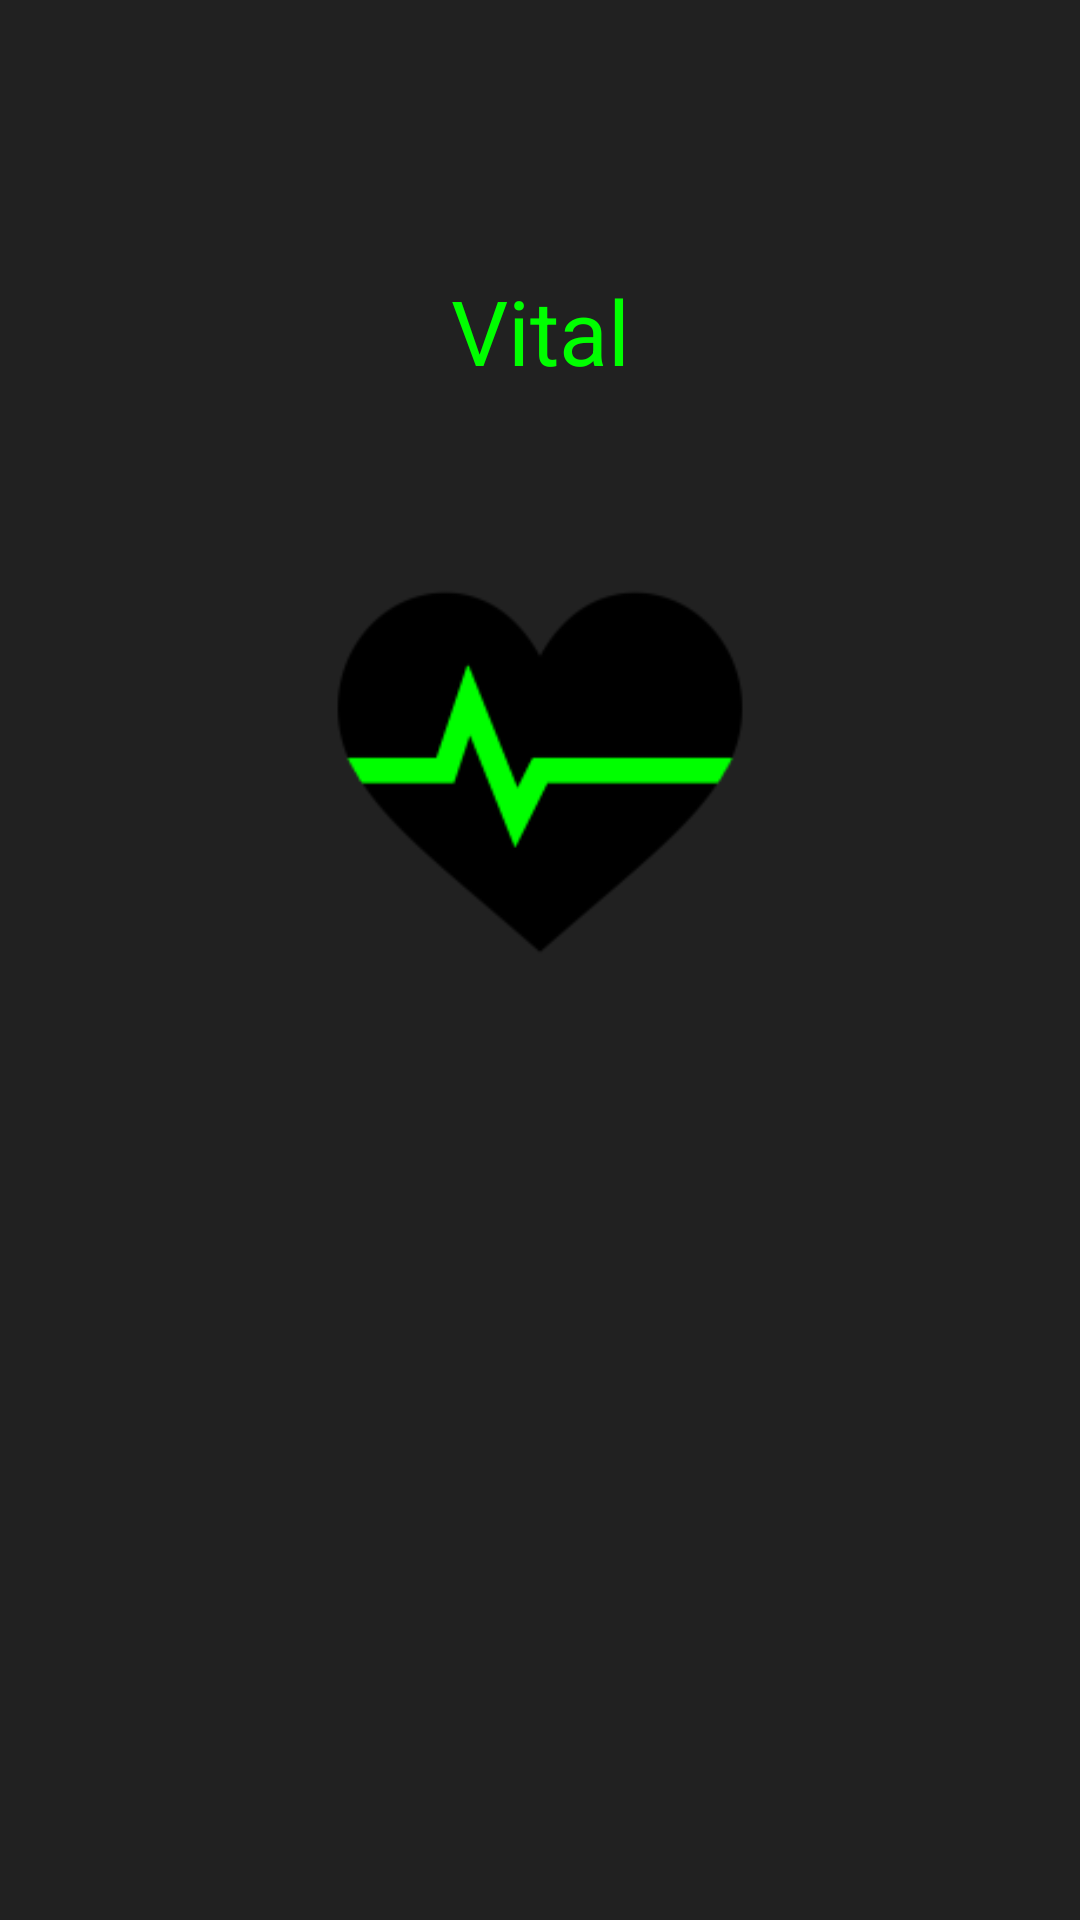

Android layout source for this screen:
<!-- AndroidManifest.xml: application theme AppTheme -->
<!-- res/layout/activity_splash.xml -->
<?xml version="1.0" encoding="utf-8"?>

<android.support.constraint.ConstraintLayout xmlns:android="http://schemas.android.com/apk/res/android"
    xmlns:app="http://schemas.android.com/apk/res-auto"
    xmlns:tools="http://schemas.android.com/tools"
    android:layout_width="match_parent"
    android:layout_height="match_parent"
    android:background="@color/colorBlack"
    tools:context=".Splash">

    <LinearLayout
        android:id="@+id/container"
        android:layout_width="0dp"
        android:layout_height="wrap_content"
        android:layout_gravity="center"
        android:gravity="center"
        android:orientation="vertical"
        android:paddingTop="144dp"
        app:layout_constraintBottom_toTopOf="@+id/guideline7"
        app:layout_constraintEnd_toEndOf="parent"
        app:layout_constraintStart_toStartOf="parent"
        tools:ignore="HardcodedText">


        <TextView
            android:id="@+id/splash_text"
            android:layout_width="match_parent"
            android:layout_height="wrap_content"
            android:fontFamily="sans-serif"
            android:gravity="center"
            android:text="Vital"
            android:textColor="@color/colorGreen"
            android:textColorLink="@color/colorGreen"
            android:textSize="30sp" />

        <ImageView
            android:id="@+id/splash_logo"
            android:layout_width="match_parent"
            android:layout_height="254dp"
            app:srcCompat="@mipmap/ic_launcher_foreground" />

    </LinearLayout>

    <android.support.constraint.Guideline
        android:id="@+id/guideline7"
        android:layout_width="wrap_content"
        android:layout_height="wrap_content"
        android:orientation="horizontal"
        app:layout_constraintGuide_percent=".6" />

</android.support.constraint.ConstraintLayout>
<!-- resources referenced by this layout -->
<resources>
  <color name="colorBlack">#212121</color>
  <color name="colorGreen">#00FF00</color>
  <!-- mipmap ic_launcher_foreground: png bitmap (mipmap-hdpi, 1697 bytes) -->
  <style name="AppTheme" parent="Theme.AppCompat.Light.NoActionBar">
          <item name="colorPrimary">@color/colorDarkGrey</item>
          <item name="colorPrimaryDark">@color/colorBlack</item>
          <item name="colorAccent">@color/colorBlue</item>
          <item name="colorControlNormal">@color/colorBlue</item>
          <item name="backgroundColor">@color/colorBlack</item>
          <item name="cardBackground">@color/colorBlack</item>
          <item name="textColor">@color/colorWhite</item>
          <item name="tintColor">@color/colorBlack</item>
          <item name="buttonColor">@color/colorBlue</item>
          <item name="android:windowAnimationStyle">@style/WindowAnimationTransition</item>
      </style>
  <color name="colorDarkGrey">#424242</color>
  <color name="colorBlue">#007DEB</color>
  <color name="colorWhite">#FFFFFA</color>
  <style name="WindowAnimationTransition">
          <item name="android:windowEnterAnimation">@android:anim/fade_in</item>
          <item name="android:windowExitAnimation">@android:anim/fade_out</item>
      </style>
</resources>
